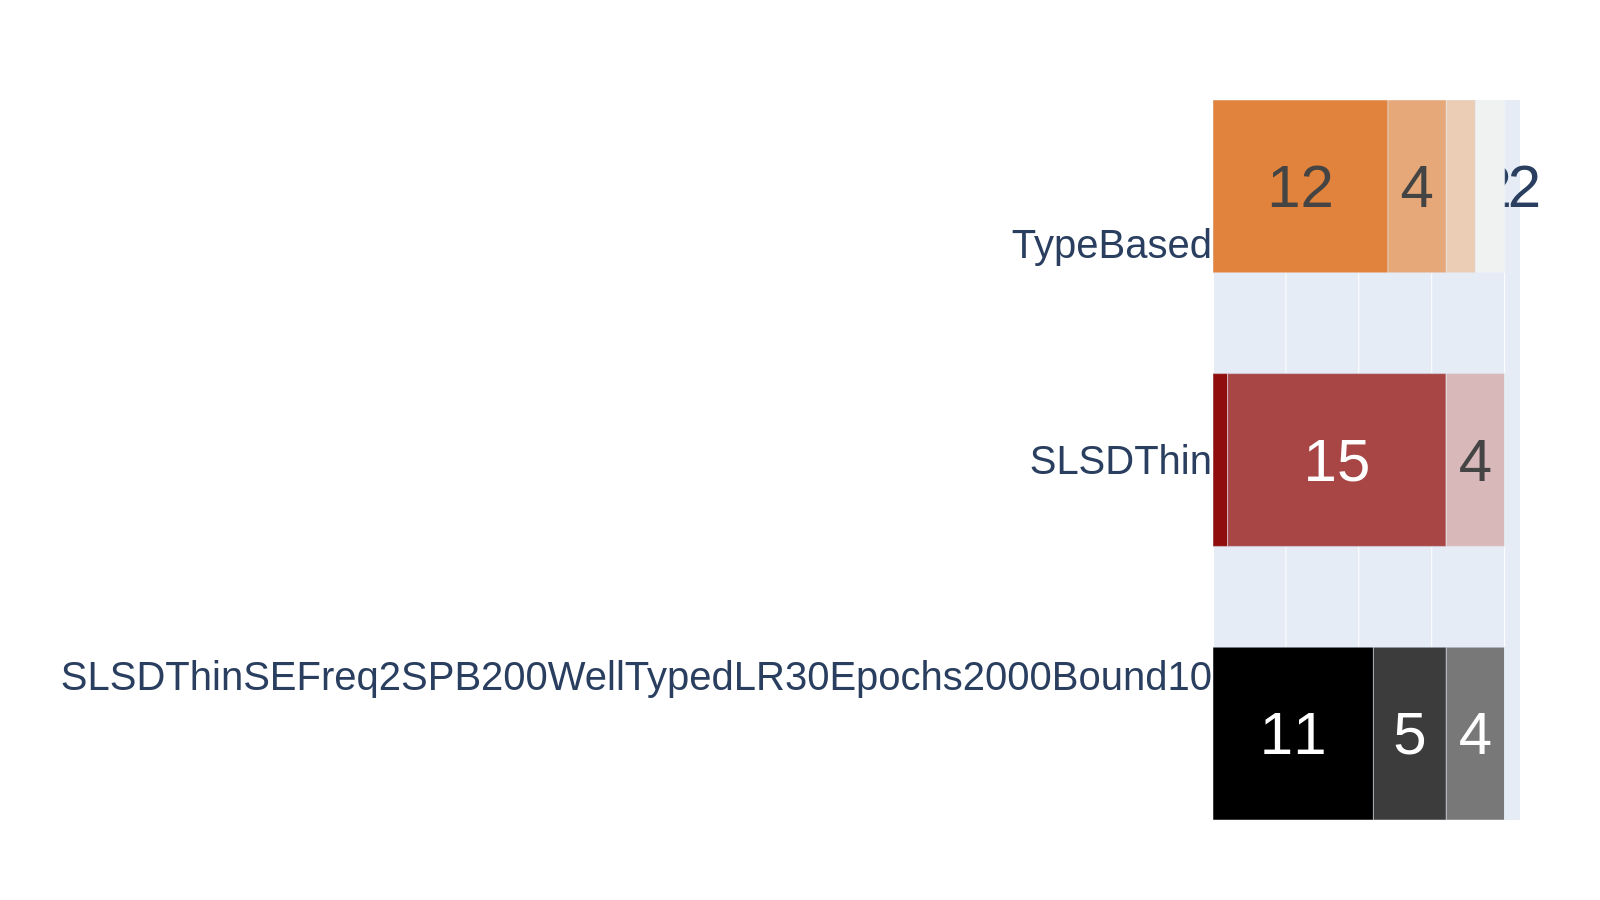

The data file committed next to this chart (first rows):
SLSDThinSEFreq2SPB200WellTypedLR30Epochs…	11	5	4	0	0
SLSDThinGenerator	1	15	0	4	0
TypeBasedGenerator	0	12	4	2	2
